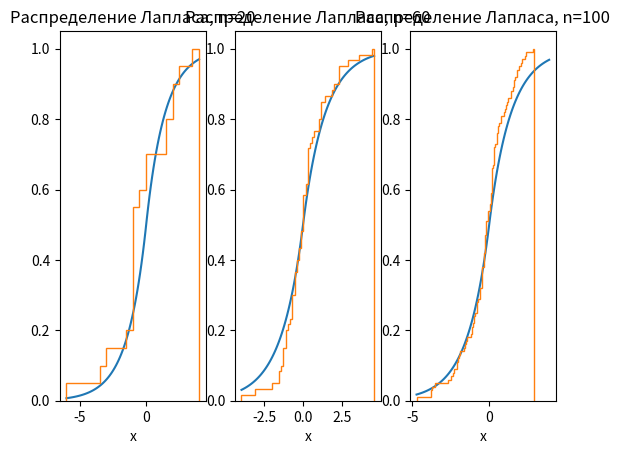
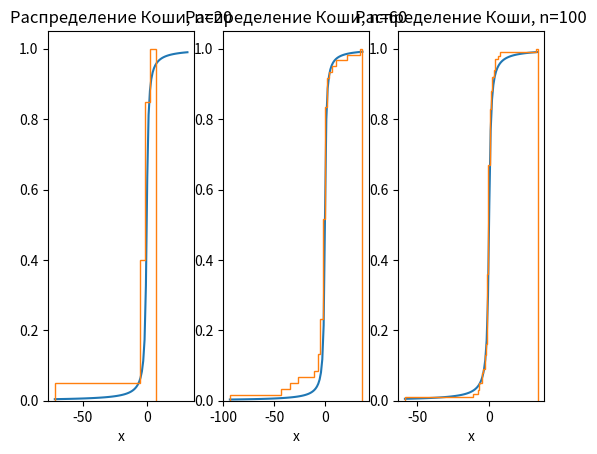
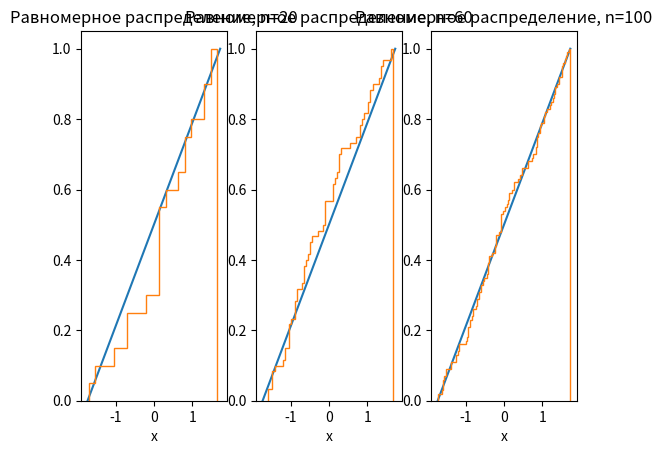
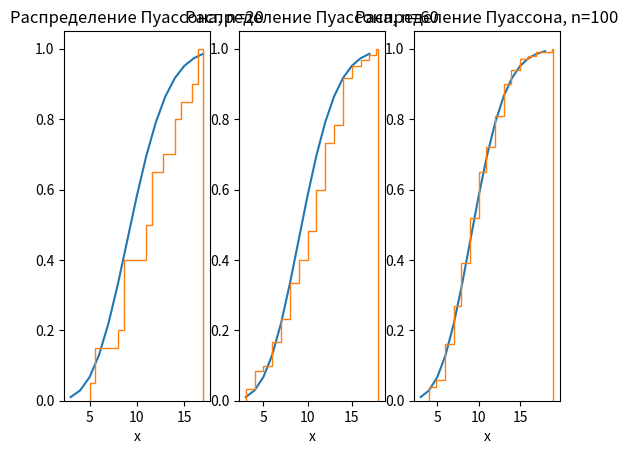
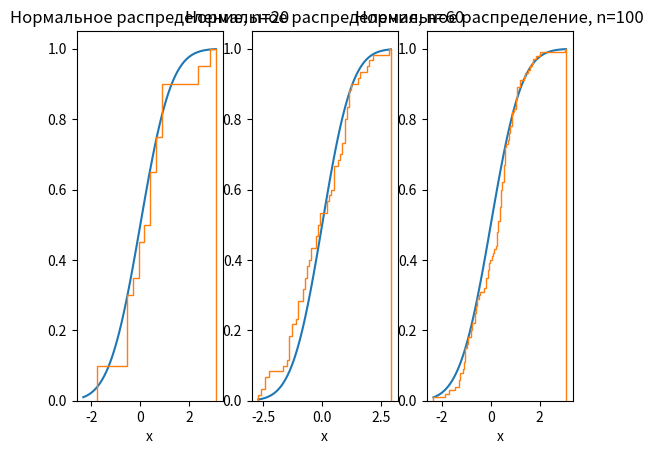
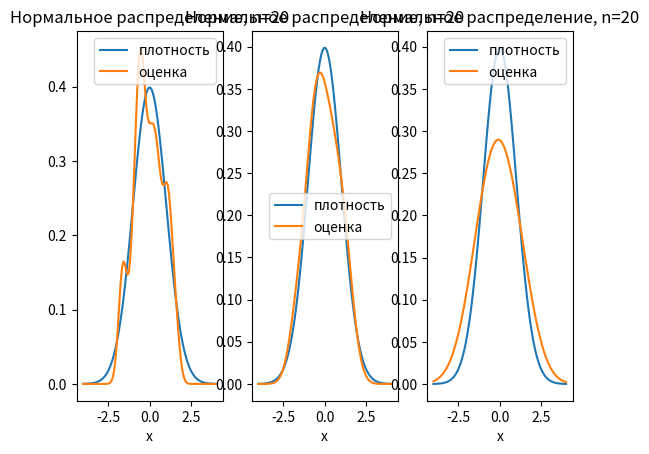
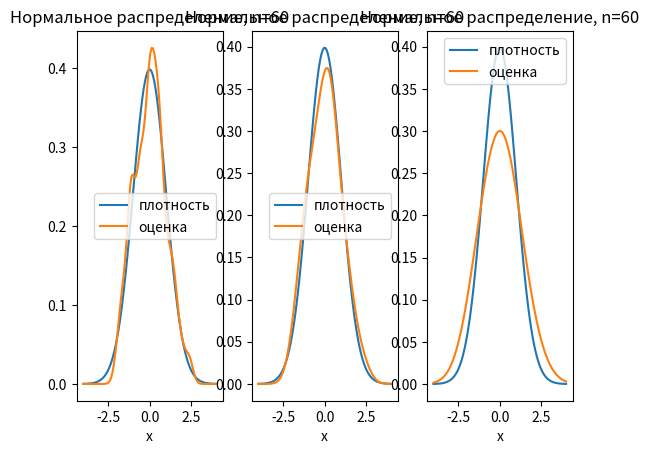
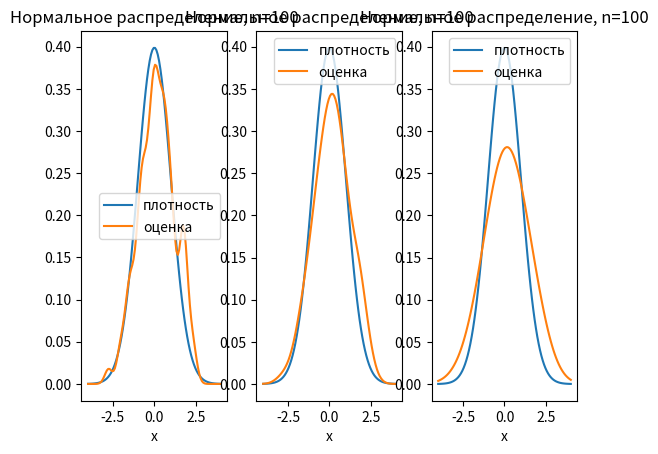
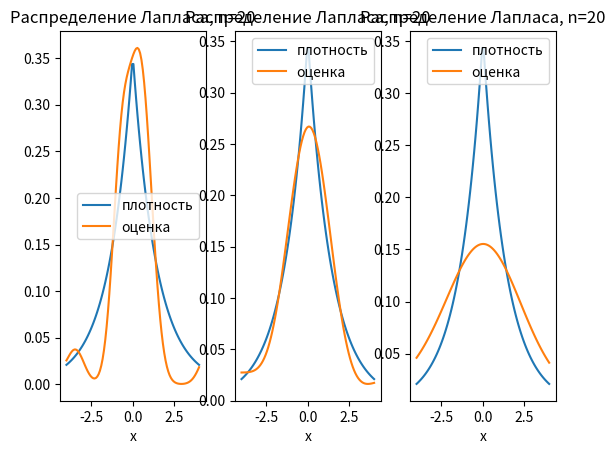
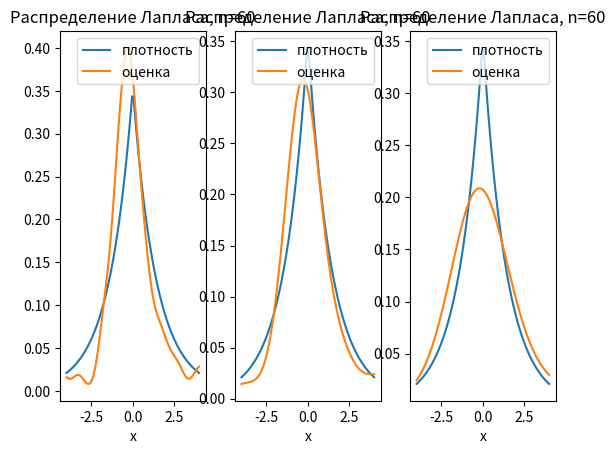
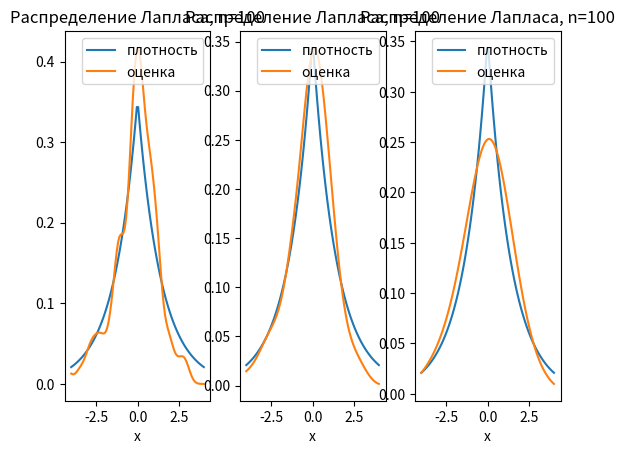
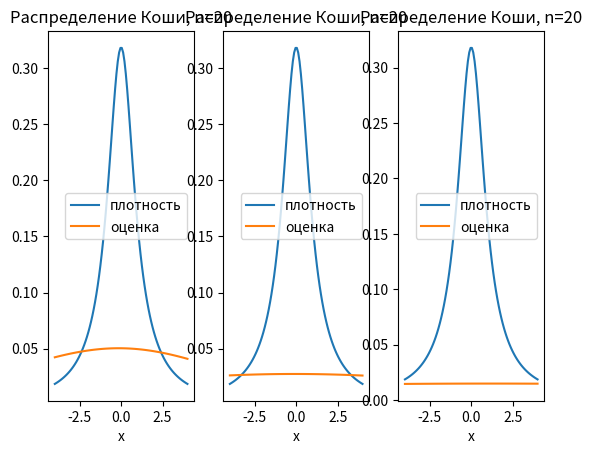
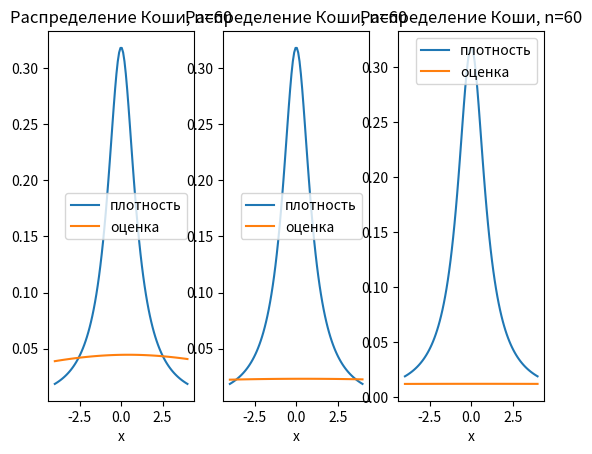
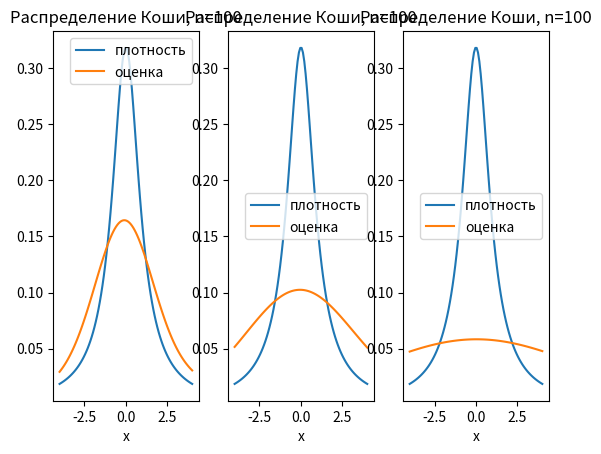
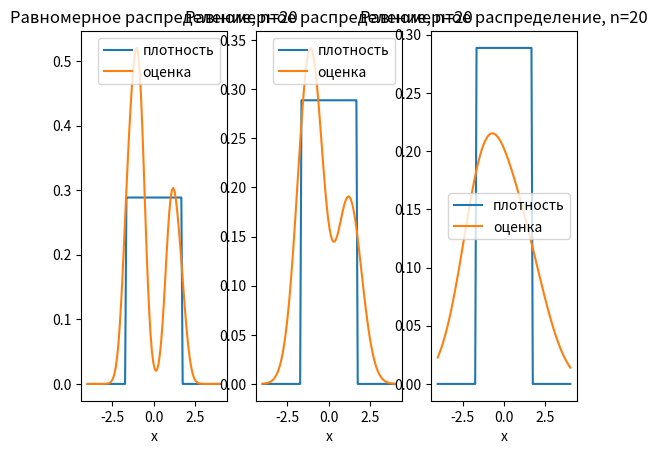
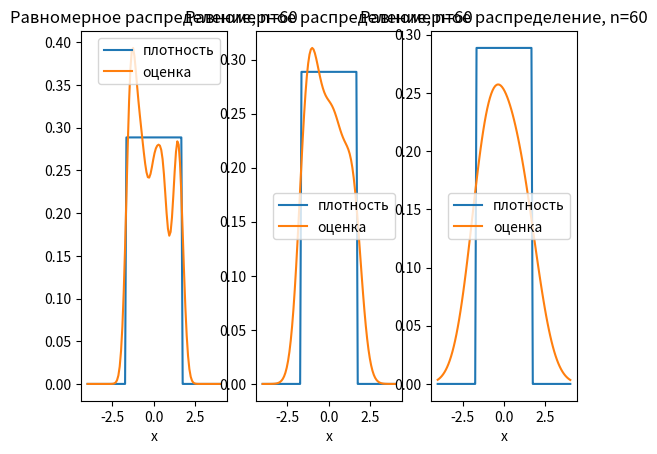

Write Python code to recreate these figures, in order.
from scipy.stats import laplace
from scipy.stats import cauchy
from scipy.stats import uniform
from scipy.stats import poisson
from scipy.stats import norm
import matplotlib.pyplot as plt
from math import sqrt, floor, exp, pi
import math
import numpy as np

fig, ax = plt.subplots(1, 3)
r = laplace.rvs(size=20)
x = np.linspace(min(laplace.ppf(0.01),min(r)), max(laplace.ppf(0.99),max(r)), 100)
ax[0].plot(x, laplace.cdf(x,0,sqrt(2)))
ax[0].hist(r, density=True, bins=floor(len(r)),histtype='step',cumulative=True)
ax[0].set_xlabel('x')
ax[0].set_title('Распределение Лапласа, n=20')


r2 = laplace.rvs(size=60)
x2 = np.linspace(min(laplace.ppf(0.01),min(r2)), max(laplace.ppf(0.99),max(r2)), 100)
ax[1].plot(x2, laplace.cdf(x2,0,sqrt(2)))
ax[1].hist(r2, density=True, bins=floor(len(r2)),histtype='step',cumulative=True)
ax[1].set_xlabel('x')
ax[1].set_title('Распределение Лапласа, n=60')

r3 = laplace.rvs(size=100)
x3 = np.linspace(min(laplace.ppf(0.01),min(r3)), max(laplace.ppf(0.99),max(r3)), 100)
ax[2].plot(x3, laplace.cdf(x3,0,sqrt(2)))
ax[2].hist(r3, density=True, bins=floor(len(r3)),histtype='step',cumulative=True)
ax[2].set_xlabel('x')
ax[2].set_title('Распределение Лапласа, n=100')

#plt.show()#Лапласа

fig2, ay = plt.subplots(1, 3)
r = cauchy.rvs(size=20)
y = np.linspace(min(cauchy.ppf(0.01),min(r)), max(cauchy.ppf(0.99),max(r)), 100)
ay[0].plot(y, cauchy.cdf(y,0,1))
ay[0].hist(r, density=True, bins=floor(len(r)),histtype='step',cumulative=True)
ay[0].set_xlabel('x')
ay[0].set_title('Распределение Коши, n=20')

r2 = cauchy.rvs(size=60)
y2 = np.linspace(min(cauchy.ppf(0.01),min(r2)), max(cauchy.ppf(0.99),max(r2)), 100)
ay[1].plot(y2, cauchy.cdf(y2,0,1))
ay[1].hist(r2, density=True, bins=floor(len(r2)),histtype='step',cumulative=True)
ay[1].set_xlabel('x')
ay[1].set_title('Распределение Коши, n=60')

r3 = cauchy.rvs(size=100)
y3 = np.linspace(min(cauchy.ppf(0.01),min(r3)), max(cauchy.ppf(0.99),max(r3)), 100)
ay[2].plot(y3, cauchy.cdf(y3,0,1))
ay[2].hist(r3, density=True, bins=floor(len(r3)),histtype='step',cumulative=True)
ay[2].set_xlabel('x')
ay[2].set_title('Распределение Коши, n=100')

#plt.show()#Коши

fig3, ax = plt.subplots(1, 3)
r = uniform.rvs(-sqrt(3),2*sqrt(3),20)
x = np.linspace(-sqrt(3), sqrt(3), 100)
ax[0].plot(x, uniform.cdf(x,-sqrt(3),2*sqrt(3)))
ax[0].hist(r, density=True, bins=floor(len(r)),histtype='step',cumulative=True)
ax[0].set_xlabel('x')
ax[0].set_title('Равномерное распределение, n=20')

r2 = uniform.rvs(-sqrt(3),2*sqrt(3),60)
ax[1].plot(x, uniform.cdf(x,-sqrt(3),2*sqrt(3)))
ax[1].hist(r2, density=True, bins=floor(len(r2)),histtype='step',cumulative=True)
ax[1].set_xlabel('x')
ax[1].set_title('Равномерное распределение, n=60')

r3 = uniform.rvs(-sqrt(3),2*sqrt(3),100)
ax[2].plot(x, uniform.cdf(x,-sqrt(3),2*sqrt(3)))
ax[2].hist(r3, density=True, bins=floor(len(r3)),histtype='step',cumulative=True)
ax[2].set_xlabel('x')
ax[2].set_title('Равномерное распределение, n=100')

#plt.show()#Равномерное

fig4, ax = plt.subplots(1, 3)
r = poisson.rvs(10, size=20)
x = np.arange(min(poisson.ppf(0.01, 10),min(r)), max(poisson.ppf(0.99, 10),max(r)))
ax[0].plot(x, poisson.cdf(x,10))
ax[0].hist(r, density=True, bins=len(r),histtype='step',cumulative=True)
ax[0].set_xlabel('x')
ax[0].set_title('Распределение Пуассона, n=20')

r2 = poisson.rvs(10, size=60)
x2 = np.arange(min(poisson.ppf(0.01, 10),min(r2)), max(poisson.ppf(0.99, 10),max(r2)))
ax[1].plot(x2, poisson.cdf(x2,10))
ax[1].hist(r2, density=True, bins=len(r2),histtype='step',cumulative=True)
ax[1].set_xlabel('x')
ax[1].set_title('Распределение Пуассона, n=60')

r3 = poisson.rvs(10, size=100)
x3 = np.arange(min(poisson.ppf(0.01, 10),min(r3)), max(poisson.ppf(0.99, 10),max(r3)))
ax[2].plot(x3, poisson.cdf(x3,10))
ax[2].hist(r3, density=True, bins=len(r3),histtype='step',cumulative=True)
ax[2].set_xlabel('x')
ax[2].set_title('Распределение Пуассона, n=100')

#plt.show()#Пуассона

fig5, ax = plt.subplots(1, 3)
r = norm.rvs(size=20)
x = np.linspace(min(norm.ppf(0.01),min(r)), max(norm.ppf(0.99),max(r)), 100)
ax[0].plot(x, norm.cdf(x,0,1))
ax[0].hist(r, density=True, bins=floor(len(r)),histtype='step',cumulative=True)
ax[0].set_xlabel('x')
ax[0].set_title('Нормальное распределение, n=20')

r2 = norm.rvs(size=60)
x2 = np.linspace(min(norm.ppf(0.01),min(r2)), max(norm.ppf(0.99),max(r2)), 100)
ax[1].plot(x2, norm.cdf(x2,0,1))
ax[1].hist(r2, density=True, bins=floor(len(r2)),histtype='step',cumulative=True)
ax[1].set_xlabel('x')
ax[1].set_title('Нормальное распределение, n=60')

r3 = norm.rvs(size=100)
x3 = np.linspace(min(norm.ppf(0.01),min(r3)), max(norm.ppf(0.99),max(r3)), 100)
ax[2].plot(x3, norm.cdf(x3,0,1))
ax[2].hist(r3, density=True, bins=floor(len(r3)),histtype='step',cumulative=True)
ax[2].set_xlabel('x')
ax[2].set_title('Нормальное распределение, n=100')

#plt.show()#Нормальное

def kernel_function(x: float):
    return exp(-x*x/2)/sqrt(2*pi)

def kernel_app(x: np.ndarray, r: np.ndarray, k):
    n = len(r)
    s = sqrt((r*r).sum()/n - (r.sum()/n)**2) #среднеквадратическое отклонение
    h = 1.06*s*(n**(-0.2))*k
    res = np.zeros_like(x)
    for i in range(len(x)):
        for u in r:
            res[i] += kernel_function((x[i] - u)/h)
        res[i] /= n*h
    return res

#Ядерные оценки
fig, ax = plt.subplots(1, 3)
rng = (-4, 4)
r = norm.rvs(size=20)
x = np.linspace(*rng, 100)
y1 = norm.pdf(x,0,1)
y2 = kernel_app(x, r, 0.5)
ax[0].plot(x, y1, label='плотность')
ax[0].plot(x, y2, label='оценка')
ax[0].legend()
ax[0].set_xlabel('x')
ax[0].set_title('Нормальное распределение, n=20')

y3 = kernel_app(x, r, 1)
ax[1].plot(x, y1, label='плотность')
ax[1].plot(x, y3, label='оценка')
ax[1].legend()
ax[1].set_xlabel('x')
ax[1].set_title('Нормальное распределение, n=20')

y4 = kernel_app(x, r, 2)
ax[2].plot(x, y1, label='плотность')
ax[2].plot(x, y4, label='оценка')
ax[2].legend()
ax[2].set_xlabel('x')
ax[2].set_title('Нормальное распределение, n=20')

#plt.show()#Нормальное20

fig, ax = plt.subplots(1, 3)
r = norm.rvs(size=60)
x = np.linspace(*rng, 100)
y1 = norm.pdf(x,0,1)
y2 = kernel_app(x, r, 0.5)
ax[0].plot(x, y1, label='плотность')
ax[0].plot(x, y2, label='оценка')
ax[0].legend()
ax[0].set_xlabel('x')
ax[0].set_title('Нормальное распределение, n=60')

y3 = kernel_app(x, r, 1)
ax[1].plot(x, y1, label='плотность')
ax[1].plot(x, y3, label='оценка')
ax[1].legend()
ax[1].set_xlabel('x')
ax[1].set_title('Нормальное распределение, n=60')

y4 = kernel_app(x, r, 2)
ax[2].plot(x, y1, label='плотность')
ax[2].plot(x, y4, label='оценка')
ax[2].legend()
ax[2].set_xlabel('x')
ax[2].set_title('Нормальное распределение, n=60')

#plt.show()#Нормальное60

fig, ax = plt.subplots(1, 3)
r = norm.rvs(size=100)
x = np.linspace(*rng, 100)
y1 = norm.pdf(x,0,1)
y2 = kernel_app(x, r, 0.5)
ax[0].plot(x, y1, label='плотность')
ax[0].plot(x, y2, label='оценка')
ax[0].legend()
ax[0].set_xlabel('x')
ax[0].set_title('Нормальное распределение, n=100')

y3 = kernel_app(x, r, 1)
ax[1].plot(x, y1, label='плотность')
ax[1].plot(x, y3, label='оценка')
ax[1].legend()
ax[1].set_xlabel('x')
ax[1].set_title('Нормальное распределение, n=100')

y4 = kernel_app(x, r, 2)
ax[2].plot(x, y1, label='плотность')
ax[2].plot(x, y4, label='оценка')
ax[2].legend()
ax[2].set_xlabel('x')
ax[2].set_title('Нормальное распределение, n=100')

#plt.show()#Нормальное100

fig, ax = plt.subplots(1, 3)
r = laplace.rvs(size=20)
x = np.linspace(*rng, 100)
y1 = laplace.pdf(x,0,sqrt(2))
y2 = kernel_app(x, r, 0.5)
ax[0].plot(x, y1, label='плотность')
ax[0].plot(x, y2, label='оценка')
ax[0].legend()
ax[0].set_xlabel('x')
ax[0].set_title('Распределение Лапласа, n=20')

y3 = kernel_app(x, r, 1)
ax[1].plot(x, y1, label='плотность')
ax[1].plot(x, y3, label='оценка')
ax[1].legend()
ax[1].set_xlabel('x')
ax[1].set_title('Распределение Лапласа, n=20')

y4 = kernel_app(x, r, 2)
ax[2].plot(x, y1, label='плотность')
ax[2].plot(x, y4, label='оценка')
ax[2].legend()
ax[2].set_xlabel('x')
ax[2].set_title('Распределение Лапласа, n=20')

#plt.show()#Лапласа20

fig, ax = plt.subplots(1, 3)
r = laplace.rvs(size=60)
x = np.linspace(*rng, 100)
y1 = laplace.pdf(x,0,sqrt(2))
y2 = kernel_app(x, r, 0.5)
ax[0].plot(x, y1, label='плотность')
ax[0].plot(x, y2, label='оценка')
ax[0].legend()
ax[0].set_xlabel('x')
ax[0].set_title('Распределение Лапласа, n=60')

y3 = kernel_app(x, r, 1)
ax[1].plot(x, y1, label='плотность')
ax[1].plot(x, y3, label='оценка')
ax[1].legend()
ax[1].set_xlabel('x')
ax[1].set_title('Распределение Лапласа, n=60')

y4 = kernel_app(x, r, 2)
ax[2].plot(x, y1, label='плотность')
ax[2].plot(x, y4, label='оценка')
ax[2].legend()
ax[2].set_xlabel('x')
ax[2].set_title('Распределение Лапласа, n=60')

#plt.show()#Лапласа60

fig, ax = plt.subplots(1, 3)
r = laplace.rvs(size=100)
x = np.linspace(*rng, 100)
y1 = laplace.pdf(x,0,sqrt(2))
y2 = kernel_app(x, r, 0.5)
ax[0].plot(x, y1, label='плотность')
ax[0].plot(x, y2, label='оценка')
ax[0].legend()
ax[0].set_xlabel('x')
ax[0].set_title('Распределение Лапласа, n=100')

y3 = kernel_app(x, r, 1)
ax[1].plot(x, y1, label='плотность')
ax[1].plot(x, y3, label='оценка')
ax[1].legend()
ax[1].set_xlabel('x')
ax[1].set_title('Распределение Лапласа, n=100')

y4 = kernel_app(x, r, 2)
ax[2].plot(x, y1, label='плотность')
ax[2].plot(x, y4, label='оценка')
ax[2].legend()
ax[2].set_xlabel('x')
ax[2].set_title('Распределение Лапласа, n=100')

#plt.show()#Лапласа100

fig, ax = plt.subplots(1, 3)
r = cauchy.rvs(size=20)
x = np.linspace(*rng, 100)
y1 = cauchy.pdf(x,0,1)
y2 = kernel_app(x, r, 0.5)
ax[0].plot(x, y1, label='плотность')
ax[0].plot(x, y2, label='оценка')
ax[0].legend()
ax[0].set_xlabel('x')
ax[0].set_title('Распределение Коши, n=20')

y3 = kernel_app(x, r, 1)
ax[1].plot(x, y1, label='плотность')
ax[1].plot(x, y3, label='оценка')
ax[1].legend()
ax[1].set_xlabel('x')
ax[1].set_title('Распределение Коши, n=20')

y4 = kernel_app(x, r, 2)
ax[2].plot(x, y1, label='плотность')
ax[2].plot(x, y4, label='оценка')
ax[2].legend()
ax[2].set_xlabel('x')
ax[2].set_title('Распределение Коши, n=20')

#plt.show()#Коши20

fig, ax = plt.subplots(1, 3)
r = cauchy.rvs(size=60)
x = np.linspace(*rng, 100)
y1 = cauchy.pdf(x,0,1)
y2 = kernel_app(x, r, 0.5)
ax[0].plot(x, y1, label='плотность')
ax[0].plot(x, y2, label='оценка')
ax[0].legend()
ax[0].set_xlabel('x')
ax[0].set_title('Распределение Коши, n=60')

y3 = kernel_app(x, r, 1)
ax[1].plot(x, y1, label='плотность')
ax[1].plot(x, y3, label='оценка')
ax[1].legend()
ax[1].set_xlabel('x')
ax[1].set_title('Распределение Коши, n=60')

y4 = kernel_app(x, r, 2)
ax[2].plot(x, y1, label='плотность')
ax[2].plot(x, y4, label='оценка')
ax[2].legend()
ax[2].set_xlabel('x')
ax[2].set_title('Распределение Коши, n=60')

#plt.show()#Коши60

fig, ax = plt.subplots(1, 3)
r = cauchy.rvs(size=100)
x = np.linspace(*rng, 100)
y1 = cauchy.pdf(x,0,1)
y2 = kernel_app(x, r, 0.5)
ax[0].plot(x, y1, label='плотность')
ax[0].plot(x, y2, label='оценка')
ax[0].legend()
ax[0].set_xlabel('x')
ax[0].set_title('Распределение Коши, n=100')

y3 = kernel_app(x, r, 1)
ax[1].plot(x, y1, label='плотность')
ax[1].plot(x, y3, label='оценка')
ax[1].legend()
ax[1].set_xlabel('x')
ax[1].set_title('Распределение Коши, n=100')

y4 = kernel_app(x, r, 2)
ax[2].plot(x, y1, label='плотность')
ax[2].plot(x, y4, label='оценка')
ax[2].legend()
ax[2].set_xlabel('x')
ax[2].set_title('Распределение Коши, n=100')

#plt.show()#Коши100

fig, ax = plt.subplots(1, 3)
r = uniform.rvs(-sqrt(3),2*sqrt(3),20)
x = np.linspace(*rng, 100)
y1 = uniform.pdf(x,-sqrt(3),2*sqrt(3))
y2 = kernel_app(x, r, 0.5)
ax[0].plot(x, y1, label='плотность')
ax[0].plot(x, y2, label='оценка')
ax[0].legend()
ax[0].set_xlabel('x')
ax[0].set_title('Равномерное распределение, n=20')

y3 = kernel_app(x, r, 1)
ax[1].plot(x, y1, label='плотность')
ax[1].plot(x, y3, label='оценка')
ax[1].legend()
ax[1].set_xlabel('x')
ax[1].set_title('Равномерное распределение, n=20')

y4 = kernel_app(x, r, 2)
ax[2].plot(x, y1, label='плотность')
ax[2].plot(x, y4, label='оценка')
ax[2].legend()
ax[2].set_xlabel('x')
ax[2].set_title('Равномерное распределение, n=20')

#plt.show()#Равномерное20

fig, ax = plt.subplots(1, 3)
r = uniform.rvs(-sqrt(3),2*sqrt(3),60)
x = np.linspace(*rng, 100)
y1 = uniform.pdf(x,-sqrt(3),2*sqrt(3))
y2 = kernel_app(x, r, 0.5)
ax[0].plot(x, y1, label='плотность')
ax[0].plot(x, y2, label='оценка')
ax[0].legend()
ax[0].set_xlabel('x')
ax[0].set_title('Равномерное распределение, n=60')

y3 = kernel_app(x, r, 1)
ax[1].plot(x, y1, label='плотность')
ax[1].plot(x, y3, label='оценка')
ax[1].legend()
ax[1].set_xlabel('x')
ax[1].set_title('Равномерное распределение, n=60')

y4 = kernel_app(x, r, 2)
ax[2].plot(x, y1, label='плотность')
ax[2].plot(x, y4, label='оценка')
ax[2].legend()
ax[2].set_xlabel('x')
ax[2].set_title('Равномерное распределение, n=60')

#plt.show()#Равномерное60

fig, ax = plt.subplots(1, 3)
r = uniform.rvs(-sqrt(3),2*sqrt(3),100)
x = np.linspace(*rng, 100)
y1 = uniform.pdf(x,-sqrt(3),2*sqrt(3))
y2 = kernel_app(x, r, 0.5)
ax[0].plot(x, y1, label='плотность')
ax[0].plot(x, y2, label='оценка')
ax[0].legend()
ax[0].set_xlabel('x')
ax[0].set_title('Равномерное распределение, n=100')

y3 = kernel_app(x, r, 1)
ax[1].plot(x, y1, label='плотность')
ax[1].plot(x, y3, label='оценка')
ax[1].legend()
ax[1].set_xlabel('x')
ax[1].set_title('Равномерное распределение, n=100')

y4 = kernel_app(x, r, 2)
ax[2].plot(x, y1, label='плотность')
ax[2].plot(x, y4, label='оценка')
ax[2].legend()
ax[2].set_xlabel('x')
ax[2].set_title('Равномерное распределение, n=100')

#plt.show()#Равномерное100

fig, ax = plt.subplots(1, 3)
rng = (6, 14)
r = poisson.rvs(10, size=20)
x = np.linspace(*rng, 100)
y1 = poisson.pmf(np.floor(x), 10)
y2 = kernel_app(x, r, 0.5)
ax[0].plot(x, y1, label='плотность')
ax[0].plot(x, y2, label='оценка')
ax[0].legend()
ax[0].set_xlabel('x')
ax[0].set_title('Распределение Пуассона, n=20')

y3 = kernel_app(x, r, 1)
ax[1].plot(x, y1, label='плотность')
ax[1].plot(x, y3, label='оценка')
ax[1].legend()
ax[1].set_xlabel('x')
ax[1].set_title('Распределение Пуассона, n=20')

y4 = kernel_app(x, r, 2)
ax[2].plot(x, y1, label='плотность')
ax[2].plot(x, y4, label='оценка')
ax[2].legend()
ax[2].set_xlabel('x')
ax[2].set_title('Распределение Пуассона, n=20')

#plt.show()#Пуассона20

fig, ax = plt.subplots(1, 3)
rng = (6, 14)
r = poisson.rvs(10, size=60)
x = np.linspace(*rng, 100)
y1 = poisson.pmf(np.floor(x), 10)
y2 = kernel_app(x, r, 0.5)
ax[0].plot(x, y1, label='плотность')
ax[0].plot(x, y2, label='оценка')
ax[0].legend()
ax[0].set_xlabel('x')
ax[0].set_title('Распределение Пуассона, n=60')

y3 = kernel_app(x, r, 1)
ax[1].plot(x, y1, label='плотность')
ax[1].plot(x, y3, label='оценка')
ax[1].legend()
ax[1].set_xlabel('x')
ax[1].set_title('Распределение Пуассона, n=60')

y4 = kernel_app(x, r, 2)
ax[2].plot(x, y1, label='плотность')
ax[2].plot(x, y4, label='оценка')
ax[2].legend()
ax[2].set_xlabel('x')
ax[2].set_title('Распределение Пуассона, n=60')

#plt.show()#Пуассона60

fig, ax = plt.subplots(1, 3)
rng = (6, 14)
r = poisson.rvs(10, size=100)

x = np.linspace(*rng, 100)
y1 = poisson.pmf(np.floor(x), 10)
y2 = kernel_app(x, r, 0.5)
ax[0].plot(x, y1, label='плотность')
ax[0].plot(x, y2, label='оценка')
ax[0].legend()
ax[0].set_xlabel('x')
ax[0].set_title('Распределение Пуассона, n=100')

y3 = kernel_app(x, r, 1)
ax[1].plot(x, y1, label='плотность')
ax[1].plot(x, y3, label='оценка')
ax[1].legend()
ax[1].set_xlabel('x')
ax[1].set_title('Распределение Пуассона, n=100')

y4 = kernel_app(x, r, 2)
ax[2].plot(x, y1, label='плотность')
ax[2].plot(x, y4, label='оценка')
ax[2].legend()
ax[2].set_xlabel('x')
ax[2].set_title('Распределение Пуассона, n=100')

plt.show()#Пуассона100
